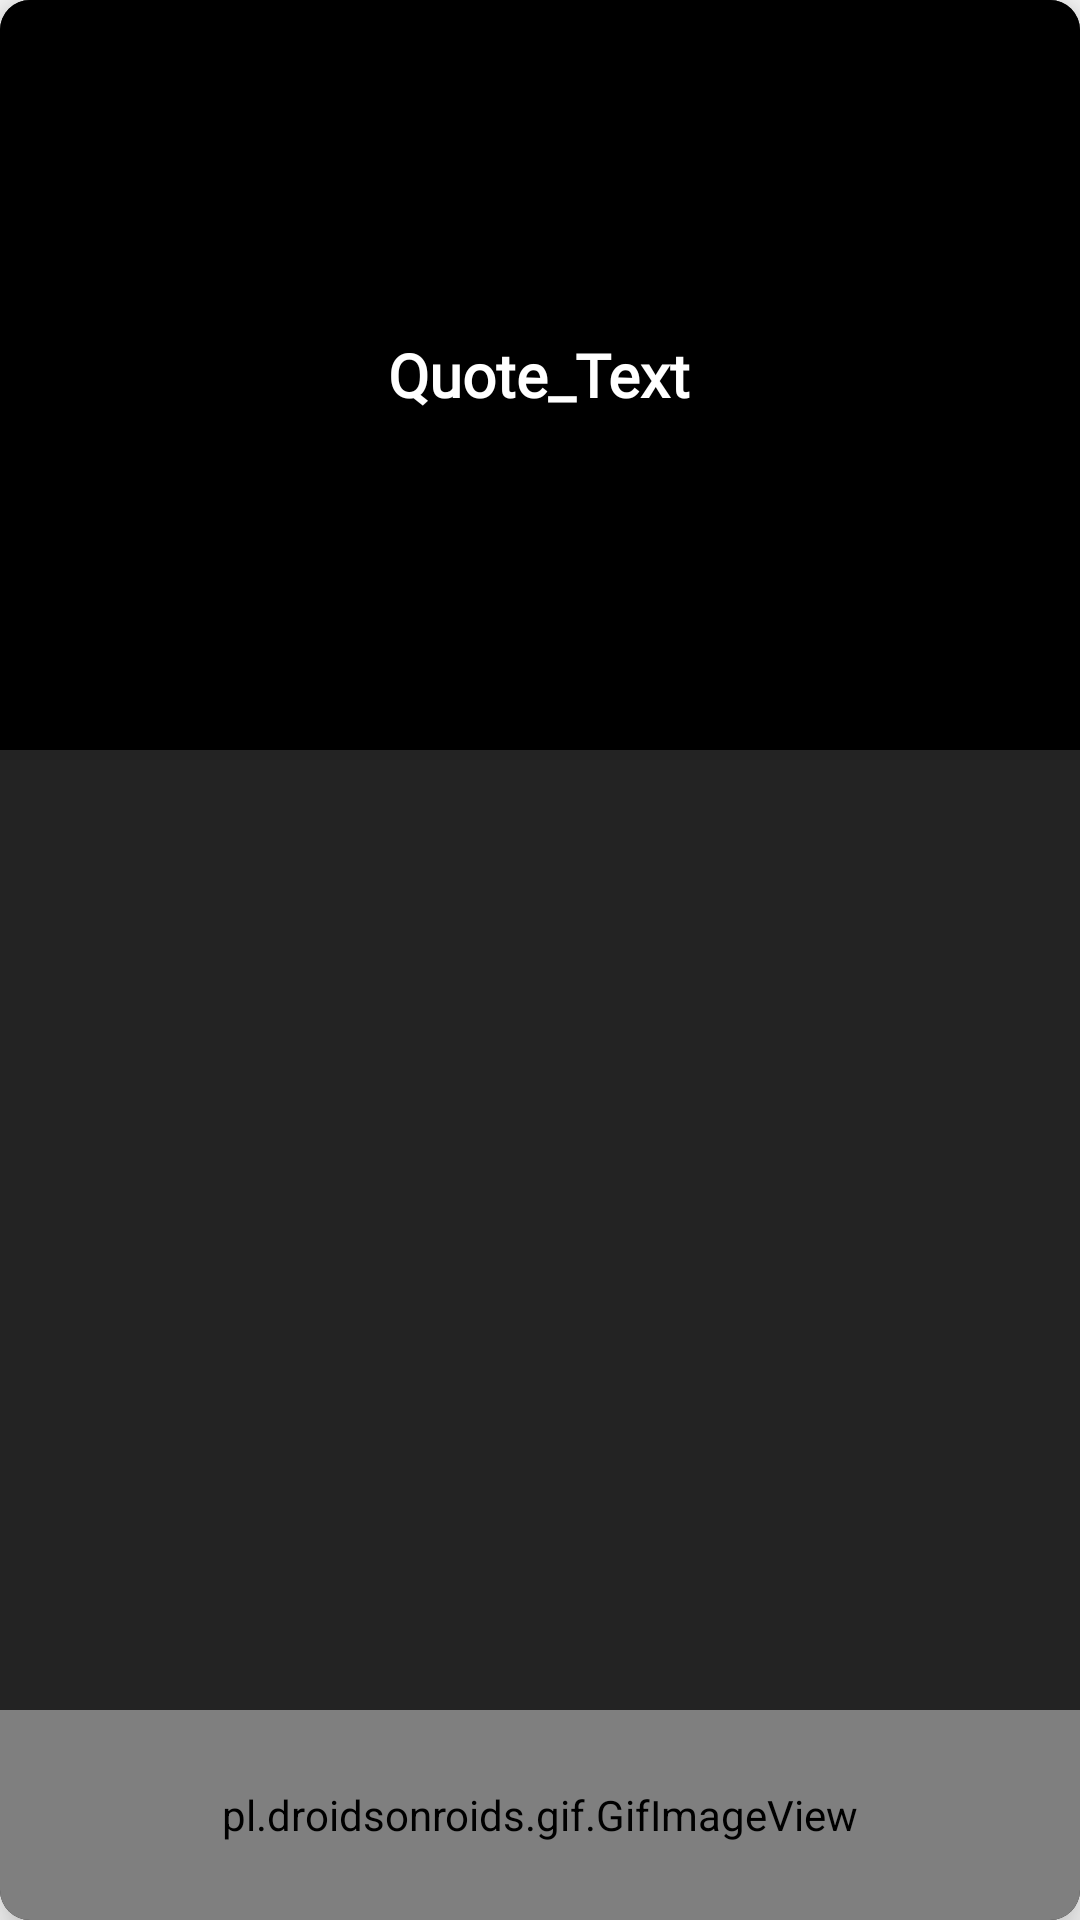

The Android layout XML behind this screen, and the referenced resources:
<!-- AndroidManifest.xml: application theme AppTheme -->
<!-- res/layout/favourite.xml -->
<?xml version="1.0" encoding="utf-8"?>
<androidx.cardview.widget.CardView xmlns:android="http://schemas.android.com/apk/res/android"
    android:layout_width="match_parent"
    xmlns:app="http://schemas.android.com/apk/res-auto"
    android:layout_margin="10dp"
    app:cardCornerRadius="10dp"
    app:cardElevation="10dp"
    android:layout_height="320dp">
    <RelativeLayout
        android:layout_width="match_parent"
        android:background="#232323"
        android:layout_height="match_parent">
        <ScrollView
            android:id="@+id/scrollView"
            android:scrollbars="none"
            android:layout_width="match_parent"
            android:layout_height="250dp"
            android:background="#000">
            <RelativeLayout
                android:layout_width="match_parent"
                android:layout_gravity="center"
                android:layout_margin="20dp"
                android:layout_height="match_parent">

                <TextView
                    android:id="@+id/text_view"
                    android:screenOrientation="portrait"
                    android:layout_width="wrap_content"
                    android:drawableStart="@drawable/quote_text"
                    android:layout_height="wrap_content"
                    android:layout_centerInParent="true"
                    android:shadowColor="#000000"
                    android:textAlignment="center"
                    android:shadowDx="1.5"
                    android:shadowDy="1.5"
                    android:shadowRadius="2"
                    android:layout_margin="10dp"
                    android:layout_marginStart="10dp"
                    android:layout_marginTop="10dp"
                    android:layout_marginEnd="10dp"
                    android:layout_marginBottom="10dp"
                    android:fontFamily="@font/gabriela"
                    android:text="Quote_Text"
                    android:textStyle="bold"
                    android:textColor="#fff"
                    android:textSize="20dp" />
            </RelativeLayout>
        </ScrollView>
        <pl.droidsonroids.gif.GifImageView
            android:id="@+id/delete"
            android:layout_alignParentBottom="true"
            android:layout_width="match_parent"
            android:layout_height="70dp"
            android:scaleType="fitCenter"
            android:src="@drawable/delete_new"/>
    </RelativeLayout>
</androidx.cardview.widget.CardView>
<!-- resources referenced by this layout -->
<resources>
  <style name="AppTheme" parent="Theme.AppCompat.Light.NoActionBar">
          
          <item name="colorPrimary">@color/colorWhite</item>
          <item name="colorPrimaryDark">@color/colorPrimaryDark</item>
          <item name="colorAccent">@color/colorAccent</item>
      </style>
  <color name="colorWhite">#ffffff</color>
  <color name="colorPrimaryDark">#00D5FF</color>
  <color name="colorAccent">#D81B60</color>
</resources>
